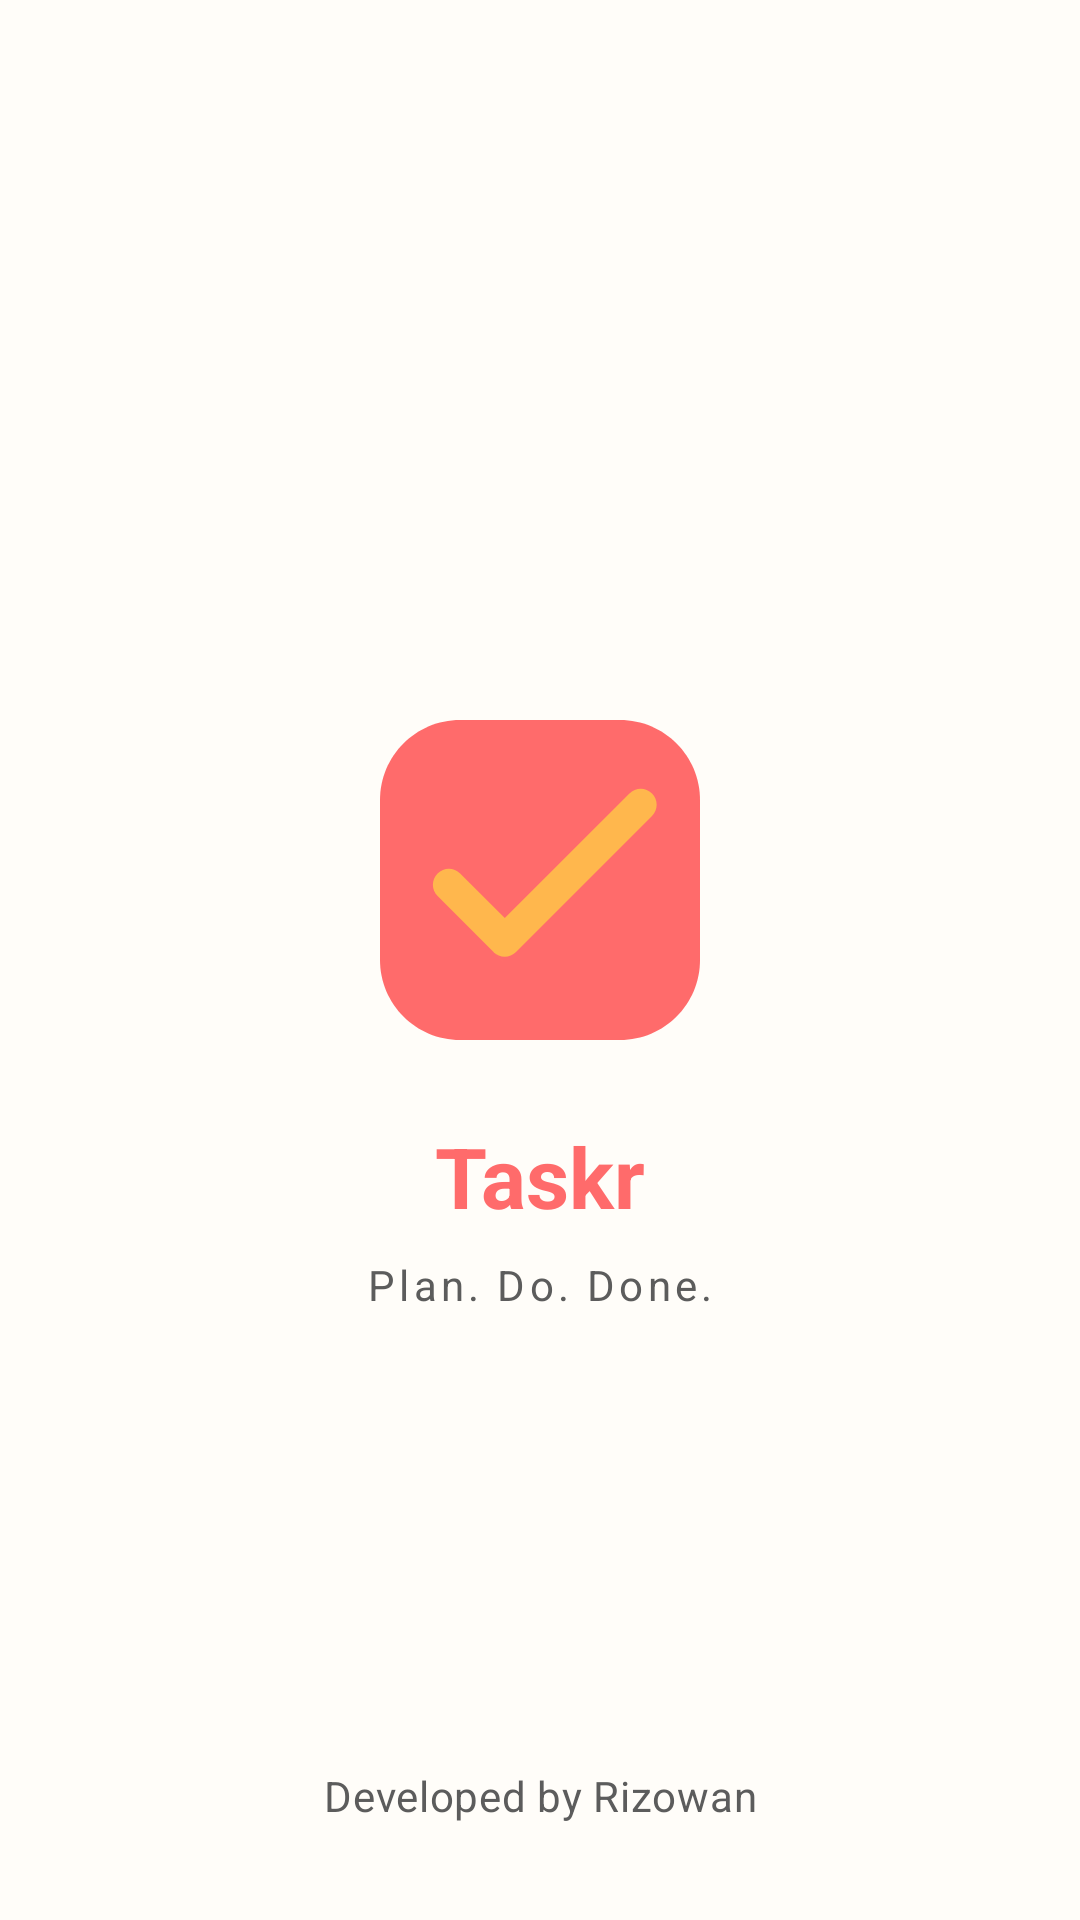

This screen was rendered from an Android layout file. Write that file and the resources it references.
<!-- AndroidManifest.xml: activity theme Theme.Taskr -->
<!-- res/layout/activity_splash.xml -->
<?xml version="1.0" encoding="utf-8"?>
<androidx.constraintlayout.widget.ConstraintLayout xmlns:android="http://schemas.android.com/apk/res/android"
    xmlns:app="http://schemas.android.com/apk/res-auto"
    xmlns:tools="http://schemas.android.com/tools"
    android:layout_width="match_parent"
    android:layout_height="match_parent"
    android:background="@color/background"
    tools:context=".ui.splash.SplashActivity">

    
    <ImageView
        android:id="@+id/ivLogo"
        android:layout_width="128dp"
        android:layout_height="128dp"
        android:contentDescription="@string/app_name"
        android:src="@drawable/ic_logo_golden_checkmark"
        app:layout_constraintBottom_toTopOf="@+id/tvAppName"
        app:layout_constraintEnd_toEndOf="parent"
        app:layout_constraintStart_toStartOf="parent"
        app:layout_constraintTop_toTopOf="parent"
        app:layout_constraintVertical_chainStyle="packed" />

    
    <TextView
        android:id="@+id/tvAppName"
        android:layout_width="wrap_content"
        android:layout_height="wrap_content"
        android:layout_marginTop="16dp"
        android:text="@string/app_name"
        android:textAppearance="@style/TextAppearance.Material3.HeadlineMedium"
        android:textColor="?attr/colorPrimary"
        android:textStyle="bold"
        app:layout_constraintBottom_toBottomOf="parent"
        app:layout_constraintEnd_toEndOf="parent"
        app:layout_constraintStart_toStartOf="parent"
        app:layout_constraintTop_toBottomOf="@+id/ivLogo" />

    
    <TextView
        android:id="@+id/tvTagline"
        android:layout_width="wrap_content"
        android:layout_height="wrap_content"
        android:layout_marginTop="8dp"
        android:text="@string/app_tagline"
        android:textAppearance="@style/TextAppearance.Taskr.Body"
        android:textColor="@color/text_secondary"
        android:letterSpacing="0.1"
        app:layout_constraintEnd_toEndOf="parent"
        app:layout_constraintStart_toStartOf="parent"
        app:layout_constraintTop_toBottomOf="@+id/tvAppName" />

    
    <TextView
        android:layout_width="wrap_content"
        android:layout_height="wrap_content"
        android:layout_marginBottom="32dp"
        android:text="Developed by Rizowan"
        android:textAppearance="@style/TextAppearance.Taskr.Body"
        android:textColor="@color/text_secondary"
        android:textSize="14sp"
        app:layout_constraintBottom_toBottomOf="parent"
        app:layout_constraintEnd_toEndOf="parent"
        app:layout_constraintStart_toStartOf="parent" />

</androidx.constraintlayout.widget.ConstraintLayout>
<!-- resources referenced by this layout -->
<resources>
  <color name="background">#FFFDF9</color>
  <color name="text_secondary">#5C5C5C</color>
  <!-- drawable ic_logo_golden_checkmark (drawable) -->
  <vector xmlns:android="http://schemas.android.com/apk/res/android"
      android:width="108dp"
      android:height="108dp"
      android:viewportWidth="24"
      android:viewportHeight="24">
      
      
      <path
          android:fillColor="#FF6B6B"
          android:pathData="M7,2h10c2.76,0 5,2.24 5,5v10c0,2.76 -2.24,5 -5,5H7c-2.76,0 -5,-2.24 -5,-5V7c0,-2.76 2.24,-5 5,-5z" />
  
      
      <path
          android:fillColor="#FFB74D"
          android:pathData="M9.8,17.2l-4.2,-4.2c-0.39,-0.39 -0.39,-1.02 0,-1.41 0.39,-0.39 1.02,-0.39 1.41,0l2.79,2.79 7.79,-7.79c0.39,-0.39 1.02,-0.39 1.41,0 0.39,0.39 0.39,1.02 0,1.41l-8.5,8.5c-0.39,0.39 -1.02,0.39 -1.41,0z" />
          
  </vector>
  <string name="app_name">Taskr</string>
  <string name="app_tagline">Plan. Do. Done.</string>
  <style name="TextAppearance.Taskr.Body" parent="TextAppearance.Material3.BodyMedium">
          <item name="android:textColor">@color/text_secondary</item>
      </style>
  <color name="primary">#FF6B6B</color>
  <color name="primary_variant">#FF5252</color>
  <color name="on_primary">#FFFFFF</color>
  <color name="primary_container">#FFEBEE</color>
  <color name="on_primary_container">#C62828</color>
  <color name="secondary">#FFB74D</color>
  <color name="secondary_variant">#FFA726</color>
  <color name="on_secondary">#2D2D2D</color>
  <color name="secondary_container">#FFF3E0</color>
  <color name="on_secondary_container">#E65100</color>
  <color name="tertiary">#F06292</color>
  <color name="on_tertiary">#FFFFFF</color>
  <color name="tertiary_container">#FCE4EC</color>
  <color name="on_tertiary_container">#880E4F</color>
  <color name="on_background">#2D2D2D</color>
  <color name="surface">#FFFFFF</color>
  <color name="on_surface">#2D2D2D</color>
  <color name="surface_variant">#F5F0EB</color>
  <color name="on_surface_variant">#5C5C5C</color>
  <color name="error">#B00020</color>
  <color name="on_error">#FFFFFF</color>
  <color name="outline">#79747E</color>
  <color name="nav_background">#FFFFFF</color>
  <style name="ShapeAppearance.Taskr.SmallComponent" parent="ShapeAppearance.Material3.SmallComponent">
          <item name="cornerFamily">rounded</item>
          <item name="cornerSize">12dp</item>
      </style>
  <style name="ShapeAppearance.Taskr.MediumComponent" parent="ShapeAppearance.Material3.MediumComponent">
          <item name="cornerFamily">rounded</item>
          <item name="cornerSize">20dp</item>
      </style>
  <style name="ShapeAppearance.Taskr.LargeComponent" parent="ShapeAppearance.Material3.LargeComponent">
          <item name="cornerFamily">rounded</item>
          <item name="cornerSize">28dp</item>
      </style>
</resources>
